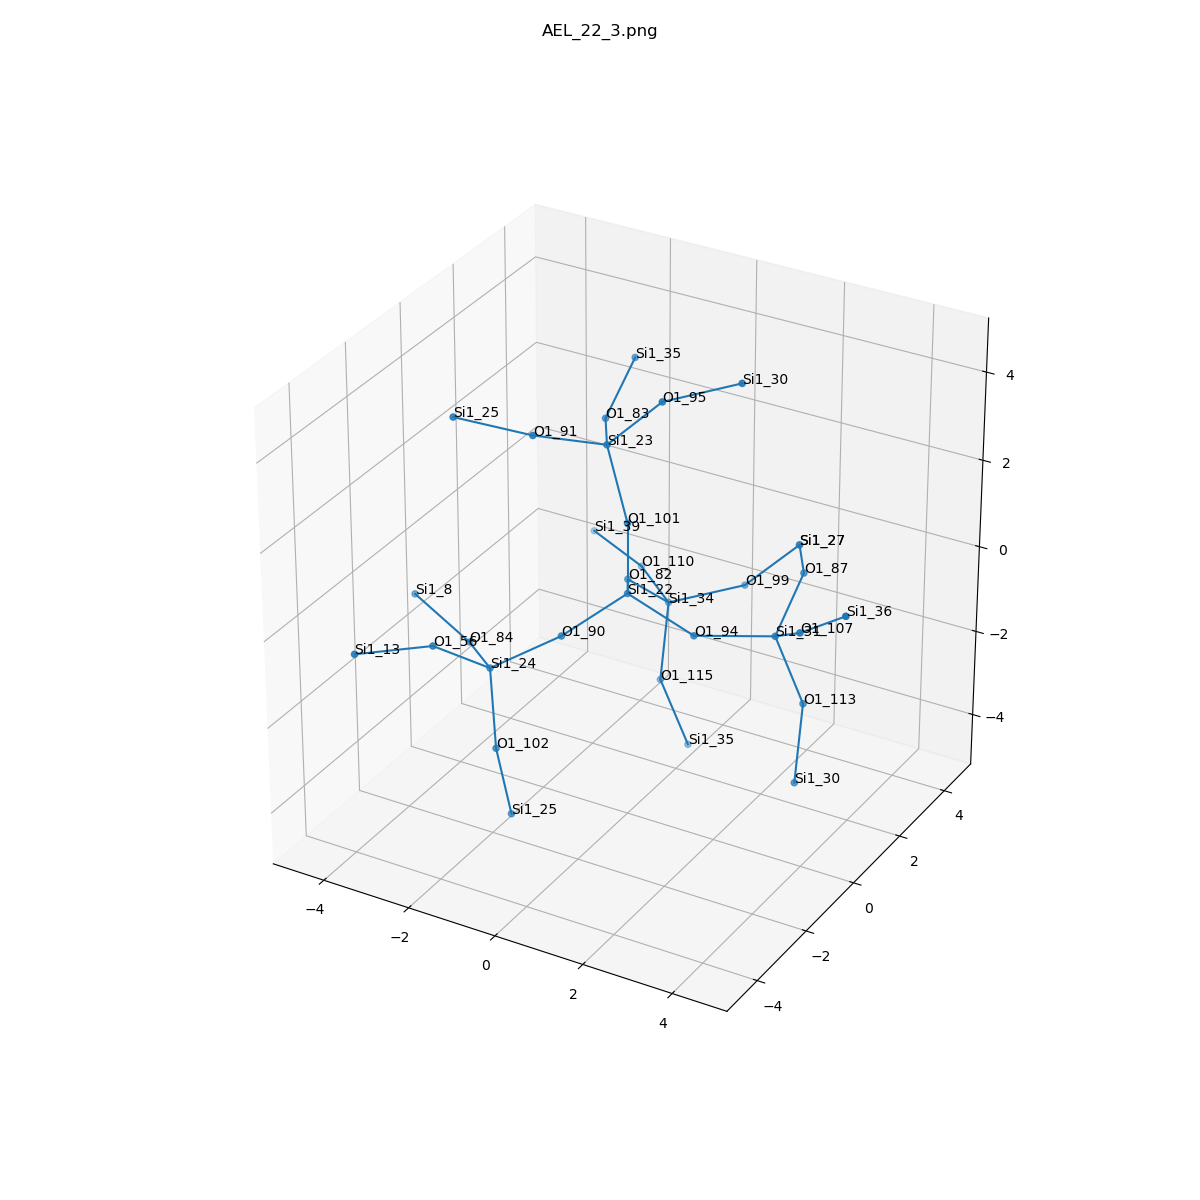

Source data for this figure (header and first rows):
, neighbor_num, isite, atom, x, y, z, front_index
0, 0, 22, Si1, 0.0, 0.0, 0.0, 
1, 1, 101, O1, -1.1102230246251565e-16, 4.622231866529366e-33, 1.61, 0.0
2, 1, 90, O1, -0.7536, -1.316, -0.5381, 0.0
3, 1, 94, O1, 1.519, 6.162975822039155e-33, -0.535, 0.0
4, 1, 82, O1, -0.7545, 1.316, -0.5397, 0.0
5, 2, 23, Si1, -0.7274, 0.4474, 2.975, 1.0
6, 2, 24, Si1, -1.989, -2.026, -1.285, 2.0
7, 2, 31, Si1, 2.959, 0.7199, -0.4909, 3.0
8, 2, 34, Si1, -0.4723, 2.497, -1.597, 4.0
9, 3, 95, O1, 0.3819, 0.6991, 4.115, 5.0
10, 3, 83, O1, -1.553, 1.807, 2.726, 5.0
11, 3, 91, O1, -1.73, -0.715, 3.457, 5.0
12, 3, 56, O1, -2.578, -3.194, -0.347, 6.0
13, 3, 102, O1, -1.485, -2.66, -2.677, 6.0
14, 3, 84, O1, -3.144, -0.9417, -1.573, 6.0
15, 3, 107, O1, 3.986, -0.1876, 0.3516, 7.0
16, 3, 113, O1, 3.513, 0.9059, -1.991, 7.0
17, 3, 87, O1, 2.813, 2.165, 0.2047, 7.0
18, 3, 110, O1, -1.705, 3.531, -1.599, 8.0
19, 3, 115, O1, -0.2998, 1.864, -3.067, 8.0
20, 3, 99, O1, 0.8778, 3.272, -1.184, 8.0
21, 4, 30, Si1, 1.732, 1.475, 4.528, 9.0
22, 4, 35, Si1, -1.699, 3.252, 3.422, 10.0
23, 4, 25, Si1, -3.215, -1.272, 3.729, 11.0
24, 4, 13, Si1, -3.617, -4.418, -0.2174, 12.0
25, 4, 25, Si1, -1.262, -2.473, -4.26, 13.0
26, 4, 8, Si1, -4.626, -0.6145, -1.036, 14.0
27, 4, 36, Si1, 5.206, -0.6259, 1.306, 15.0
28, 4, 30, Si1, 3.685, 0.2733, -3.461, 16.0
29, 4, 27, Si1, 1.987, 3.524, -0.04411, 17.0
30, 4, 39, Si1, -3.191, 4.133, -1.462, 18.0
31, 4, 35, Si1, 0.2539, 2.05, -4.567, 19.0
32, 4, 27, Si1, 1.987, 3.524, -0.04411, 20.0
